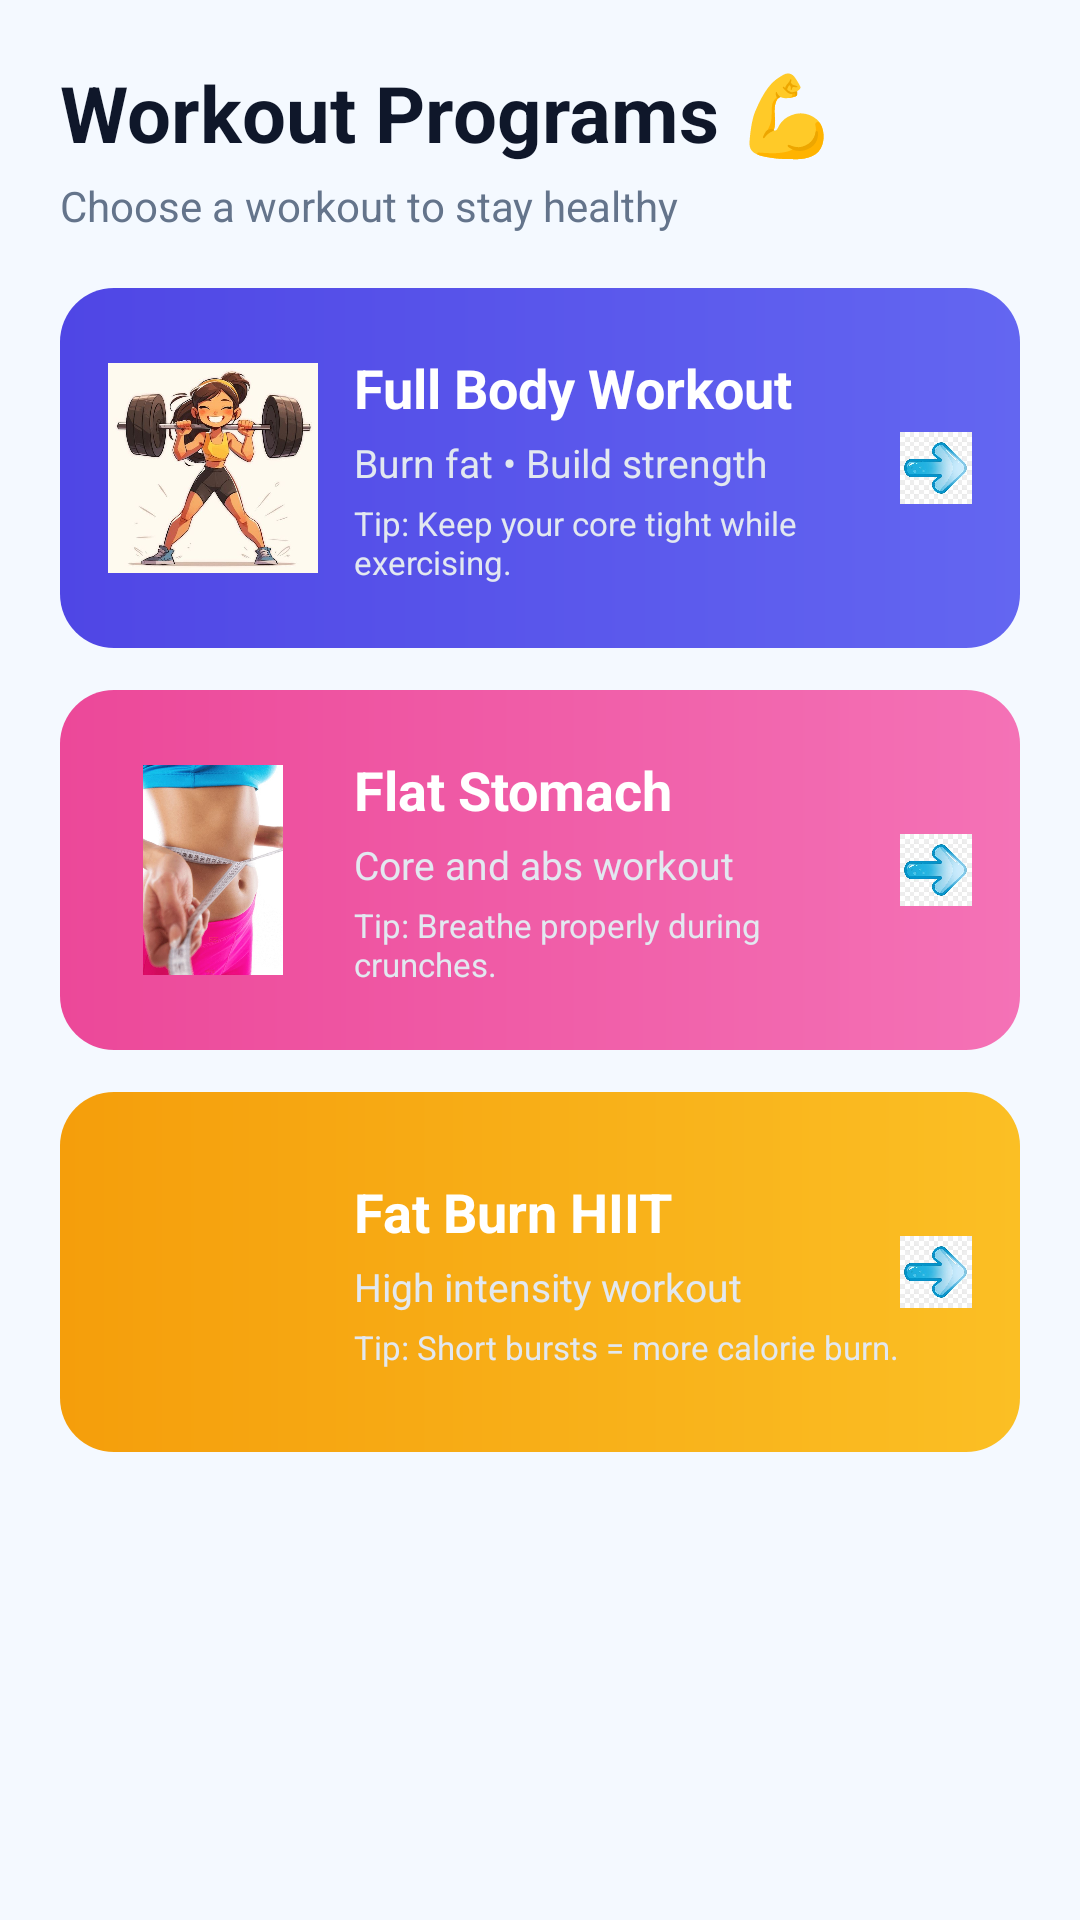

Produce the Android XML layout that renders to this screen, including the resource entries it uses.
<!-- AndroidManifest.xml: application theme Theme.HealthGenieAI -->
<!-- res/layout/fragment_fitness.xml -->
<ScrollView xmlns:android="http://schemas.android.com/apk/res/android"
    android:background="#F4F9FF"
    android:fitsSystemWindows="true"
    android:layout_width="match_parent"
    android:layout_height="match_parent"
    android:layout_marginTop="40dp">

    <LinearLayout
        android:orientation="vertical"
        android:padding="20dp"
        android:layout_width="match_parent"
        android:layout_height="wrap_content">

        
        <TextView
            android:text="Workout Programs 💪"
            android:textSize="26sp"
            android:textStyle="bold"
            android:textColor="#0F172A"
            android:layout_marginBottom="4dp"
            android:layout_width="wrap_content"
            android:layout_height="wrap_content"/>

        <TextView
            android:text="Choose a workout to stay healthy"
            android:textSize="14sp"
            android:textColor="#64748B"
            android:layout_marginBottom="18dp"
            android:layout_width="wrap_content"
            android:layout_height="wrap_content"/>


        
        <LinearLayout
            android:id="@+id/cardFullBody"
            android:layout_width="match_parent"
            android:layout_height="120dp"
            android:layout_marginBottom="14dp"
            android:background="@drawable/card_fullbody"
            android:padding="16dp"
            android:orientation="horizontal"
            android:gravity="center_vertical"
            android:clickable="true"
            android:focusable="true">

            <ImageView
                android:layout_width="70dp"
                android:layout_height="70dp"
                android:src="@drawable/img_17"
                android:layout_marginEnd="12dp"/>

            <LinearLayout
                android:orientation="vertical"
                android:layout_weight="1"
                android:layout_width="0dp"
                android:layout_height="wrap_content">

                <TextView
                    android:layout_height="wrap_content"
                    android:layout_width="wrap_content"
                    android:text="Full Body Workout"
                    android:textSize="18sp"
                    android:textStyle="bold"
                    android:textColor="#FFFFFF"/>

                <TextView
                    android:layout_height="wrap_content"
                    android:layout_width="wrap_content"
                    android:text="Burn fat • Build strength"
                    android:textSize="13sp"
                    android:textColor="#E2E8F0"
                    android:layout_marginTop="4dp"/>

                <TextView
                    android:layout_height="wrap_content"
                    android:layout_width="wrap_content"
                    android:text="Tip: Keep your core tight while exercising."
                    android:textSize="11sp"
                    android:textColor="#E2E8F0"
                    android:layout_marginTop="4dp"/>
            </LinearLayout>

            <ImageView
                android:layout_width="24dp"
                android:layout_height="24dp"
                android:src="@drawable/img_20"/>
        </LinearLayout>


        
        <LinearLayout
            android:id="@+id/cardAbs"
            android:layout_width="match_parent"
            android:layout_height="120dp"
            android:layout_marginBottom="14dp"
            android:background="@drawable/card_abs"
            android:padding="16dp"
            android:orientation="horizontal"
            android:gravity="center_vertical"
            android:clickable="true"
            android:focusable="true">

            <ImageView
                android:layout_width="70dp"
                android:layout_height="70dp"
                android:src="@drawable/img_18"
                android:layout_marginEnd="12dp"/>

            <LinearLayout
                android:orientation="vertical"
                android:layout_weight="1"
                android:layout_width="0dp"
                android:layout_height="wrap_content">

                <TextView
                    android:layout_height="wrap_content"
                    android:layout_width="wrap_content"
                    android:text="Flat Stomach"
                    android:textSize="18sp"
                    android:textStyle="bold"
                    android:textColor="#FFFFFF"/>


                <TextView
                    android:layout_height="wrap_content"
                    android:layout_width="wrap_content"
                    android:text="Core and abs workout"
                    android:textSize="13sp"
                    android:textColor="#E2E8F0"
                    android:layout_marginTop="4dp"/>

                <TextView
                    android:layout_height="wrap_content"
                    android:layout_width="wrap_content"
                    android:text="Tip: Breathe properly during crunches."
                    android:textSize="11sp"
                    android:textColor="#E2E8F0"
                    android:layout_marginTop="4dp"/>
            </LinearLayout>

            <ImageView
                android:layout_width="24dp"
                android:layout_height="24dp"
                android:src="@drawable/img_20"/>
        </LinearLayout>


        
        <LinearLayout
            android:id="@+id/cardFatBurn"
            android:layout_width="match_parent"
            android:layout_height="120dp"
            android:layout_marginBottom="14dp"
            android:background="@drawable/card_hit"
            android:padding="16dp"
            android:orientation="horizontal"
            android:gravity="center_vertical"
            android:clickable="true"
            android:focusable="true">

            <ImageView
                android:layout_width="70dp"
                android:layout_height="70dp"
                android:src="@drawable/img_19"
                android:layout_marginEnd="12dp"/>

            <LinearLayout
                android:orientation="vertical"
                android:layout_weight="1"
                android:layout_width="0dp"
                android:layout_height="wrap_content">

                <TextView
                    android:layout_height="wrap_content"
                    android:layout_width="wrap_content"
                    android:text="Fat Burn HIIT"
                    android:textSize="18sp"
                    android:textStyle="bold"
                    android:textColor="#FFFFFF"/>

                <TextView
                    android:layout_height="wrap_content"
                    android:layout_width="wrap_content"
                    android:text="High intensity workout"
                    android:textSize="13sp"
                    android:textColor="#E2E8F0"
                    android:layout_marginTop="4dp"/>

                <TextView
                    android:layout_height="wrap_content"
                    android:layout_width="wrap_content"
                    android:text="Tip: Short bursts = more calorie burn."
                    android:textSize="11sp"
                    android:textColor="#E2E8F0"
                    android:layout_marginTop="4dp"/>
            </LinearLayout>

            <ImageView
                android:layout_width="24dp"
                android:layout_height="24dp"
                android:src="@drawable/img_20"/>
        </LinearLayout>

    </LinearLayout>
</ScrollView>
<!-- resources referenced by this layout -->
<resources>
  <!-- drawable card_abs (drawable) -->
  <shape xmlns:android="http://schemas.android.com/apk/res/android">
      <gradient
          android:startColor="#EC4899"
          android:endColor="#F472B6"
          android:angle="0"/>
      <corners android:radius="18dp"/>
  </shape>
  <!-- drawable card_fullbody (drawable) -->
  <shape xmlns:android="http://schemas.android.com/apk/res/android">
      <gradient
          android:startColor="#4F46E5"
          android:endColor="#6366F1"
          android:angle="0"/>
      <corners android:radius="18dp"/>
  </shape>
  <!-- drawable card_hit (drawable) -->
  <shape xmlns:android="http://schemas.android.com/apk/res/android">
      <gradient
          android:startColor="#F59E0B"
          android:endColor="#FBBF24"
          android:angle="0"/>
      <corners android:radius="18dp"/>
  </shape>
  <!-- drawable img_17: png bitmap (drawable, 402948 bytes) -->
  <!-- drawable img_18: png bitmap (drawable, 949974 bytes) -->
  <!-- drawable img_20: png bitmap (drawable, 92929 bytes) -->
  <style name="Theme.HealthGenieAI" parent="Base.Theme.HealthGenieAI" />
  <style name="Base.Theme.HealthGenieAI" parent="Theme.Material3.DayNight.NoActionBar">
          
          
      </style>
</resources>
